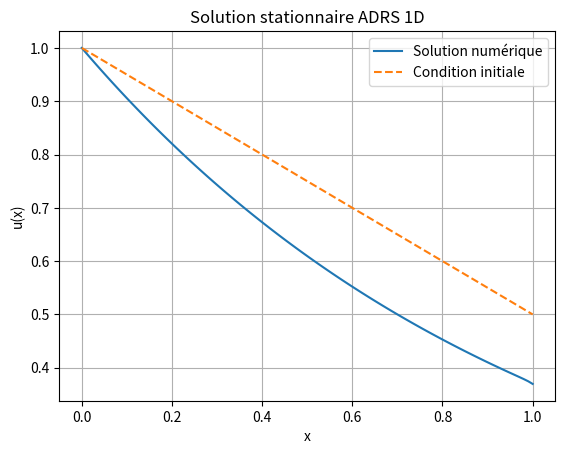

Source code (Python):
import numpy as np
import matplotlib.pyplot as plt

# === PARAMÈTRES PHYSIQUES ===
L = 1.0
V = 1.0
nu = 0.01
lam = 1.0
ul = 1.0     # Dirichlet à gauche
g = -0.5     # Neumann à droite (du/dx = g)

# === PARAMÈTRES NUMÉRIQUES ===
NX = 100
dx = L / (NX - 1)
x = np.linspace(0, L, NX)
dt = dx**2 / (V * dx + 4 * nu + dx**2)  # CFL
NT = 5000
eps = 1e-4

# === CONDITION INITIALE COMPATIBLE ===
u = ul + g * x.copy()

# === TERME SOURCE f(x) ===
def f(x):
    return np.zeros_like(x)  # exemple sans source

# === BOUCLE TEMPORELLE ===
res0 = 1.0
for n in range(NT):
    u_new = u.copy()
    res = 0.0
    for j in range(1, NX - 1):
        ux = (u[j+1] - u[j-1]) / (2 * dx)
        uxx = (u[j+1] - 2*u[j] + u[j-1]) / dx**2
        rhs = -V * ux + nu * uxx - lam * u[j] + f(x[j])
        u_new[j] = u[j] + dt * rhs
        res += abs(dt * rhs)

    # CL gauche : Dirichlet
    u_new[0] = ul

    # CL droite : Neumann
    u_new[-1] = u_new[-2] + g * dx

    # Convergence
    if n == 0:
        res0 = res
    if res / res0 < eps:
        break

    u = u_new.copy()

# === AFFICHAGE ===
plt.plot(x, u, label="Solution numérique")
plt.plot(x, ul + g * x, '--', label="Condition initiale")
plt.xlabel("x")
plt.ylabel("u(x)")
plt.title("Solution stationnaire ADRS 1D")
plt.legend()
plt.grid(True)
plt.show()
